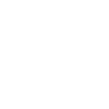
t = 0.00 s
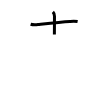
t = 2.00 s
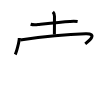
t = 4.00 s
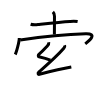
t = 6.00 s
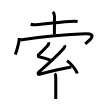
t = 8.00 s
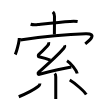
t = 10.00 s

The animated SVG that drew these frames (rendered in a browser with its animation timeline set to each time). Animation: 10 SMIL elements (animate=10); one cycle of 10.00 s.

<svg width="109px" height="109px" viewBox="0 0 px 109px" xmlns="http://www.w3.org/2000/svg" xmlns:xlink="http://www.w3.org/1999/xlink" xml:space="preserve" version="1.1"  baseProfile="full">
<path d="M30.63,24.2c2.37,0.73,4.92,0.64,7.36,0.37c7.22-0.8,22.77-2.6,31.88-3.14c2.57-0.15,5.2-0.33,7.75,0.14" style="fill:none;stroke:black;stroke-width:3;opacity:0">
  <animate attributeType="CSS" attributeName="opacity" from="0" to="1" begin="0s" dur="1s" repeatCount="0" fill="freeze" />
</path>
<path d="M52.88,11.87c1,1,1.6,2.35,1.6,4.32c0,6.06-0.09,10.81-0.09,18.31" style="fill:none;stroke:black;stroke-width:3;opacity:0">
  <animate attributeType="CSS" attributeName="opacity" from="0" to="1" begin="1s" dur="1s" repeatCount="0" fill="freeze" />
</path>
<path d="M19.29,38.01c0,3.73-2.78,14-4.04,16.49" style="fill:none;stroke:black;stroke-width:3;opacity:0">
  <animate attributeType="CSS" attributeName="opacity" from="0" to="1" begin="2s" dur="1s" repeatCount="0" fill="freeze" />
</path>
<path d="M20.24,39.99C41,37,68.12,34.38,85.7,33.84c12.06-0.37,3.8,6.66-0.45,10.03" style="fill:none;stroke:black;stroke-width:3;opacity:0">
  <animate attributeType="CSS" attributeName="opacity" from="0" to="1" begin="3s" dur="1s" repeatCount="0" fill="freeze" />
</path>
<path d="M48.76,42.25c0.24,1.5-0.26,2.5-1.45,3.78c-2.42,2.62-4.44,4.97-8.46,8.46c-0.7,0.61-0.8,2.07,0,2.23c4.24,0.89,7.89,1.88,11.53,3.52" style="fill:none;stroke:black;stroke-width:3;opacity:0">
  <animate attributeType="CSS" attributeName="opacity" from="0" to="1" begin="4s" dur="1s" repeatCount="0" fill="freeze" />
</path>
<path d="M64.64,45.25c0.36,1-0.02,2.12-0.84,3.09C56.89,56.42,49.25,63,38.75,72.16c-1.2,1.05-0.69,2.48,0.69,2.13c5.78-1.44,24.44-5.84,31.87-7.22" style="fill:none;stroke:black;stroke-width:3;opacity:0">
  <animate attributeType="CSS" attributeName="opacity" from="0" to="1" begin="5s" dur="1s" repeatCount="0" fill="freeze" />
</path>
<path d="M67,60.75C70.62,63,76.35,70,77.25,73.5" style="fill:none;stroke:black;stroke-width:3;opacity:0">
  <animate attributeType="CSS" attributeName="opacity" from="0" to="1" begin="6s" dur="1s" repeatCount="0" fill="freeze" />
</path>
<path d="M54.75,73.5c0.62,0.62,1.01,1.6,1.01,3.24c0,3.75,0,11.69,0,17.01c0,2.84,0,4.93,0,5.25" style="fill:none;stroke:black;stroke-width:3;opacity:0">
  <animate attributeType="CSS" attributeName="opacity" from="0" to="1" begin="7s" dur="1s" repeatCount="0" fill="freeze" />
</path>
<path d="M39.94,83.5c-0.06,1.38-0.81,2.25-1.85,3.03c-4.07,3.06-13.33,7.79-19.33,10.22" style="fill:none;stroke:black;stroke-width:3;opacity:0">
  <animate attributeType="CSS" attributeName="opacity" from="0" to="1" begin="8s" dur="1s" repeatCount="0" fill="freeze" />
</path>
<path d="M69.75,80c5.37,3.11,14.58,11.39,16.5,14.5" style="fill:none;stroke:black;stroke-width:3;opacity:0">
  <animate attributeType="CSS" attributeName="opacity" from="0" to="1" begin="9s" dur="1s" repeatCount="0" fill="freeze" />
</path>
</svg>
